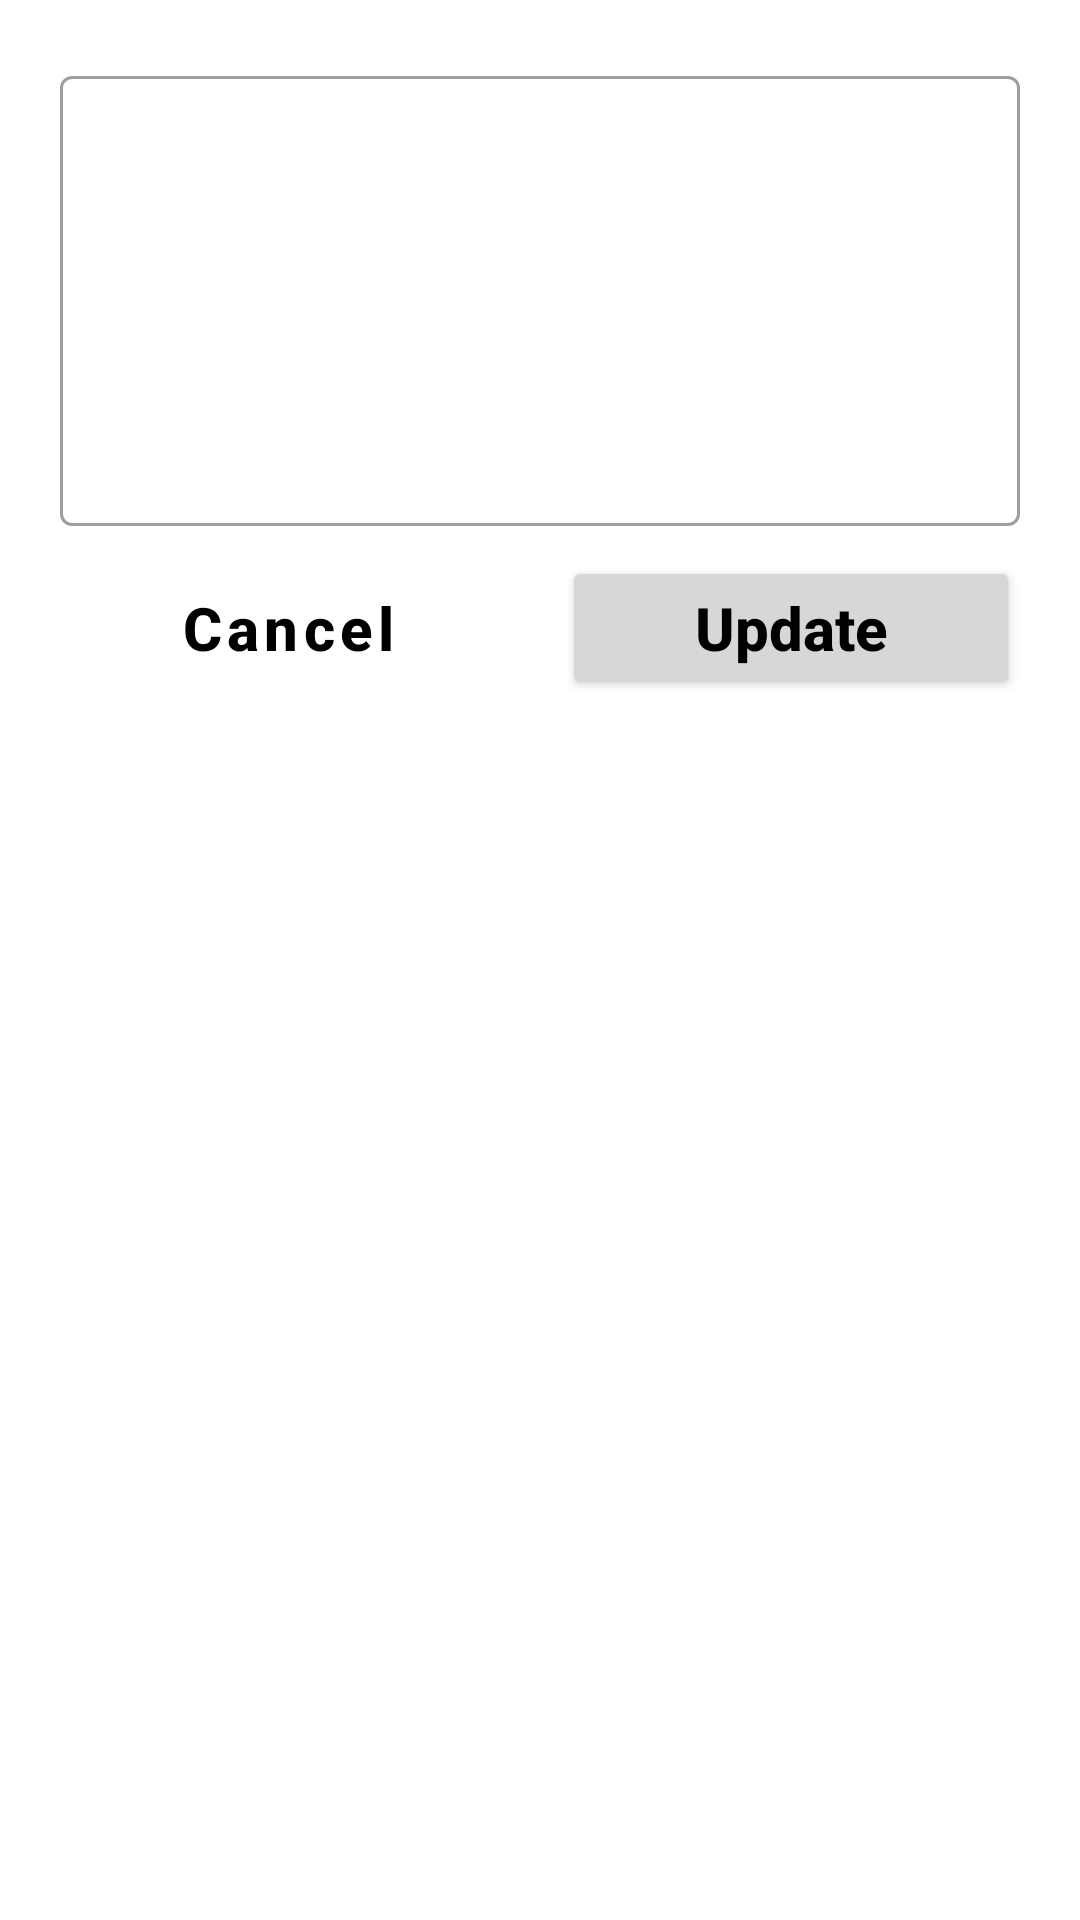

Here is an Android app screen rendered from its layout file. Give the layout XML and the strings, colors and styles it references.
<!-- AndroidManifest.xml: application theme AppTheme -->
<!-- res/layout/edit_task_dialog.xml -->
<?xml version="1.0" encoding="utf-8"?>
<RelativeLayout xmlns:android="http://schemas.android.com/apk/res/android"
    android:id="@+id/layoutDialogContainer"
    android:layout_width="match_parent"
    android:layout_height="wrap_content"
    android:layout_margin="20dp"
    android:padding="20dp"
    android:layoutDirection="ltr">

    <com.google.android.material.textfield.TextInputLayout
        android:id="@+id/new_task_layout"
        android:layout_width="match_parent"
        android:layout_height="wrap_content"
        style="@style/Widget.MaterialComponents.TextInputLayout.OutlinedBox.Dense"
        android:gravity="start|top">

        <com.google.android.material.textfield.TextInputEditText
            android:id="@+id/edit_task"
            android:layout_width="match_parent"
            android:layout_height="wrap_content"
            android:gravity="start|top"
            android:inputType="textMultiLine"
            android:maxHeight="400dp"
            android:minHeight="150dp"
            android:textSize="20sp"/>

    </com.google.android.material.textfield.TextInputLayout>

    <LinearLayout
        android:layout_width="match_parent"
        android:layout_height="wrap_content"
        android:layout_below="@id/new_task_layout"
        android:layout_centerHorizontal="true"
        android:layout_marginTop="10dp">

        <Button
            android:id="@+id/cancel_btn"
            style="@style/Widget.MaterialComponents.Button.OutlinedButton"
            android:layout_width="0dp"
            android:layout_height="wrap_content"
            android:layout_weight="1"
            android:text="Cancel"
            android:textSize="20sp"
            android:textColor="@color/colorBlack"
            android:textStyle="bold"
            android:textAllCaps="false" />

        <Button
            android:id="@+id/update_btn"
            android:layout_width="0dp"
            android:layout_height="wrap_content"
            android:layout_marginStart="15dp"
            android:layout_weight="1"
            android:text="Update"
            android:textSize="20sp"
            android:textColor="@color/colorBlack"
            android:textStyle="bold"
            android:textAllCaps="false" />

    </LinearLayout>

</RelativeLayout>
<!-- resources referenced by this layout -->
<resources>
  <color name="colorBlack">#000000</color>
  <style name="AppTheme" parent="Theme.MaterialComponents.Light.NoActionBar">
          
          <item name="colorPrimary">@color/colorPrimary</item>
          <item name="colorPrimaryDark">@color/colorPrimaryDark</item>
          <item name="colorAccent">@color/colorAccent</item>
      </style>
  <color name="colorPrimary">#6200EE</color>
  <color name="colorPrimaryDark">#3700B3</color>
  <color name="colorAccent">#03DAC5</color>
</resources>
